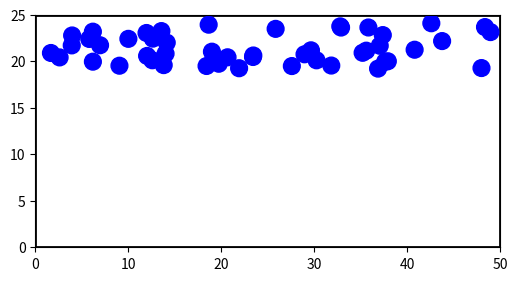

Write the Python code that produced this figure.
import numpy as np
import matplotlib.pyplot as plt
from matplotlib.patches import Circle, Rectangle
from matplotlib.animation import FuncAnimation

def free_fall_simulation():
    # ### Simulation Parameters
    num_particles = 50         # Number of particles
    tube_width = 50.0          # Chamber width in cm
    tube_height = 25.0         # Chamber height in cm
    particle_radius = 0.9      # Particle radius in cm
    gravity = 980.0            # Gravity acceleration (cm/s²)
    start_time = 1.0           # Time when free fall begins (seconds)
    simulation_time = 10.0     # Total simulation duration (seconds)
    dt = 0.01                  # Time step (seconds)
    restitution = 0.8          # Bounce energy loss coefficient

    # ### Initialize Particle Positions and Velocities
    # Start particles near the top with small random motion
    particles_x = np.random.uniform(particle_radius, tube_width - particle_radius, num_particles)
    particles_y = np.random.uniform(tube_height - particle_radius - 5, tube_height - particle_radius, num_particles)
    particles_vx = np.random.uniform(-5, 5, num_particles)  # Small horizontal velocity
    particles_vy = np.random.uniform(-5, 5, num_particles)  # Small vertical velocity

    # ### Set Up the Plot
    fig, ax = plt.subplots(figsize=(6, 12))
    ax.set_xlim(0, tube_width)
    ax.set_ylim(0, tube_height)
    ax.set_aspect('equal')

    # Draw the chamber as a rectangle
    tube = Rectangle((0, 0), tube_width, tube_height, edgecolor='black', facecolor='none', linewidth=2)
    ax.add_patch(tube)

    # Create particle circles
    particle_circles = [Circle((particles_x[i], particles_y[i]), particle_radius, 
                               facecolor='blue', edgecolor='blue') for i in range(num_particles)]
    for circle in particle_circles:
        ax.add_patch(circle)

    # Add status text
    status_text = ax.text(tube_width / 2, tube_height - 5, '', ha='center', fontsize=12)

    # ### Simulation State Variables
    current_time = 0.0
    is_free_fall = False

    # ### Animation Update Function
    def update(frame):
        nonlocal current_time, is_free_fall

        # Switch to free fall after 2 seconds
        if current_time >= start_time and not is_free_fall:
            is_free_fall = True
            print(f"Free fall started at t = {current_time:.2f} seconds")

        # Set effective gravity: normal before free fall, zero during
        g_eff = 0.0 if is_free_fall else gravity

        # Update status display
        status_message = (
            f"Time: {current_time:.2f} s\n"
            f"Effective Gravity: {g_eff:.2f} cm/s²\n"
            f"Free Fall: {'Active' if is_free_fall else 'Waiting'}"
        )
        status_text.set_text(status_message)

        # Update velocities (gravity only applies before free fall)
        if not is_free_fall:
            particles_vy[:] += g_eff * dt  # Gravity increases downward velocity

        # Update positions (y decreases as vy is positive downward)
        particles_x[:] += particles_vx[:] * dt
        particles_y[:] -= particles_vy[:] * dt

        # ### Handle Collisions with Chamber Walls
        # Left wall
        left_collision = particles_x < particle_radius
        particles_vx[left_collision] *= -restitution
        particles_x[left_collision] = particle_radius

        # Right wall
        right_collision = particles_x > tube_width - particle_radius
        particles_vx[right_collision] *= -restitution
        particles_x[right_collision] = tube_width - particle_radius

        # Bottom wall
        bottom_collision = particles_y < particle_radius
        particles_vy[bottom_collision] *= -restitution
        particles_y[bottom_collision] = particle_radius

        # Top wall
        top_collision = particles_y > tube_height - particle_radius
        particles_vy[top_collision] *= -restitution
        particles_y[top_collision] = tube_height - particle_radius

        # ### Update Particle Positions in Animation
        for i in range(num_particles):
            particle_circles[i].center = (particles_x[i], particles_y[i])

        # Increment simulation time
        current_time += dt

        # Stop simulation if time exceeds limit
        if current_time > simulation_time:
            anim.event_source.stop()
            print(f"Simulation completed at t = {current_time:.2f} seconds")

        return particle_circles + [status_text]

    # ### Run the Animation
    frames = int(simulation_time / dt)
    anim = FuncAnimation(fig, update, frames=frames, interval=20, repeat=False)
    plt.show()

# ### Execute the Simulation
if __name__ == "__main__":
    free_fall_simulation()